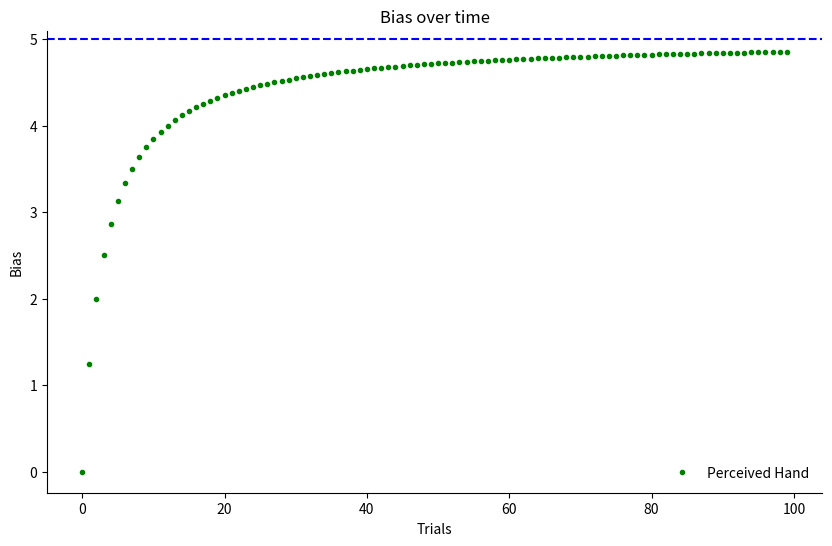

Reproduce this figure in Python.
import numpy as np
import matplotlib.pyplot as plt
import numpy as np

def cue_combination(mu, prec):
    posterior_mu = ((mu[0] * prec[0]) + (mu[1] * prec[1])) / (prec[0] + prec[1])
    sigma = np.sqrt(1/(prec[0] + prec[1]))

    return posterior_mu, sigma

def gaussian_pdf(y, mu, sigma):
    const = 1 / (np.sqrt(2 * np.pi * (sigma**2)))
    exp = np.exp(-(((y - mu) ** 2) / (2 * (sigma**2))))
    return const * exp

def plot_gaussians(mu1, sigma1, mu2, sigma2, mu3, sigma3):
    # Generate x values
    x = np.linspace(-5, 10, 1000)
    # Compute the PDF (Probability Density Function) of the Gaussians
    pdf1 = gaussian_pdf(x, mu1, sigma1)
    pdf2 = gaussian_pdf(x, mu2, sigma2)
    pdf3 = gaussian_pdf(x, mu3, sigma3)

    # Plotting
    plt.figure(figsize=(10, 6))
    plt.plot(x, pdf1, label='Proprioceptive Estimate')
    plt.plot(x, pdf2, label='Visual Estimate')
    plt.plot(x, pdf3, label='Comvined Estimate')
    plt.fill_between(x, pdf1, alpha=0.2)
    plt.fill_between(x, pdf2, alpha=0.2)
    plt.fill_between(x, pdf3, alpha=0.2, linestyle='--')
    # plt.axvline(mu1, color='blue', linestyle='--', label='Prop Estimate')
    # plt.axvline(mu2, color='orange', linestyle='--', label='Visual Estimate')
    # plt.axvline(mu3, color='green', linestyle='--', label='Perceived Hand')
    plt.ylim(0, 1)
    ax = plt.gca()  # Get current axes
    ax.spines['top'].set_visible(False)
    ax.spines['right'].set_visible(False)
    plt.title('')
    plt.xlabel('Elbow Angle')
    plt.ylabel('Probability Density')
    plt.legend(frameon=False)
    plt.savefig('smeets_hand_baseline.svg')
    plt.show()

def calc_hand(prop_mu, vis_mu, prop_sig, vis_sig, ex_sig, n):
    factor1 = (vis_sig+n*ex_sig)/(prop_sig+vis_sig+n*ex_sig)
    factor2 = (prop_sig)/(prop_sig+vis_sig+n*ex_sig)
    return factor1*prop_mu + factor2*vis_mu

def calc_target(prop_mu, vis_mu, prop_sig, vis_sig, ex_sig, n):
    factor1 = (vis_sig)/(prop_sig+vis_sig+n*ex_sig)
    factor2 = (prop_sig+n*ex_sig)/(prop_sig+vis_sig+n*ex_sig)
    return factor1*prop_mu + factor2*vis_mu

def calc_bias(p_mu, v_mu, p_sig, v_sig, ex_sig, n):
    hand = calc_hand(p_mu, v_mu, p_sig, v_sig, ex_sig, n)
    target = calc_target(p_mu, v_mu, p_sig, v_sig, ex_sig, n)
    return hand - target


prop_sig = 1.5
vis_sig = 1.5
ex_sig = 1

prop_mu = 5
vis_mu = 0
bias = prop_mu - vis_mu

biases = []

for i in range(100):
    bias_est = calc_bias(prop_mu, vis_mu, prop_sig, vis_sig, ex_sig, i)
    biases.append(bias_est)

plt.figure(figsize=(10, 6))
plt.plot(biases, marker='.', linestyle='none', color='green', label='Perceived Hand')
plt.legend(frameon=False)
plt.axhline(bias, color='blue', linestyle='--', label='Actual Bias')
plt.title('Bias over time')
plt.xlabel('Trials')
plt.ylabel('Bias')
ax = plt.gca()  # Get current axes
ax.spines['top'].set_visible(False)
ax.spines['right'].set_visible(False)
plt.savefig('smeets_bias.svg')
plt.show()

# perceived_hand, sig = cue_combination([prop_mu_h, vis_mu_h],[1/prop_sig**2, 1/vis_sig**2])
# plot_gaussians(prop_mu_h, prop_sig, vis_mu_h, vis_sig, perceived_hand, sig)